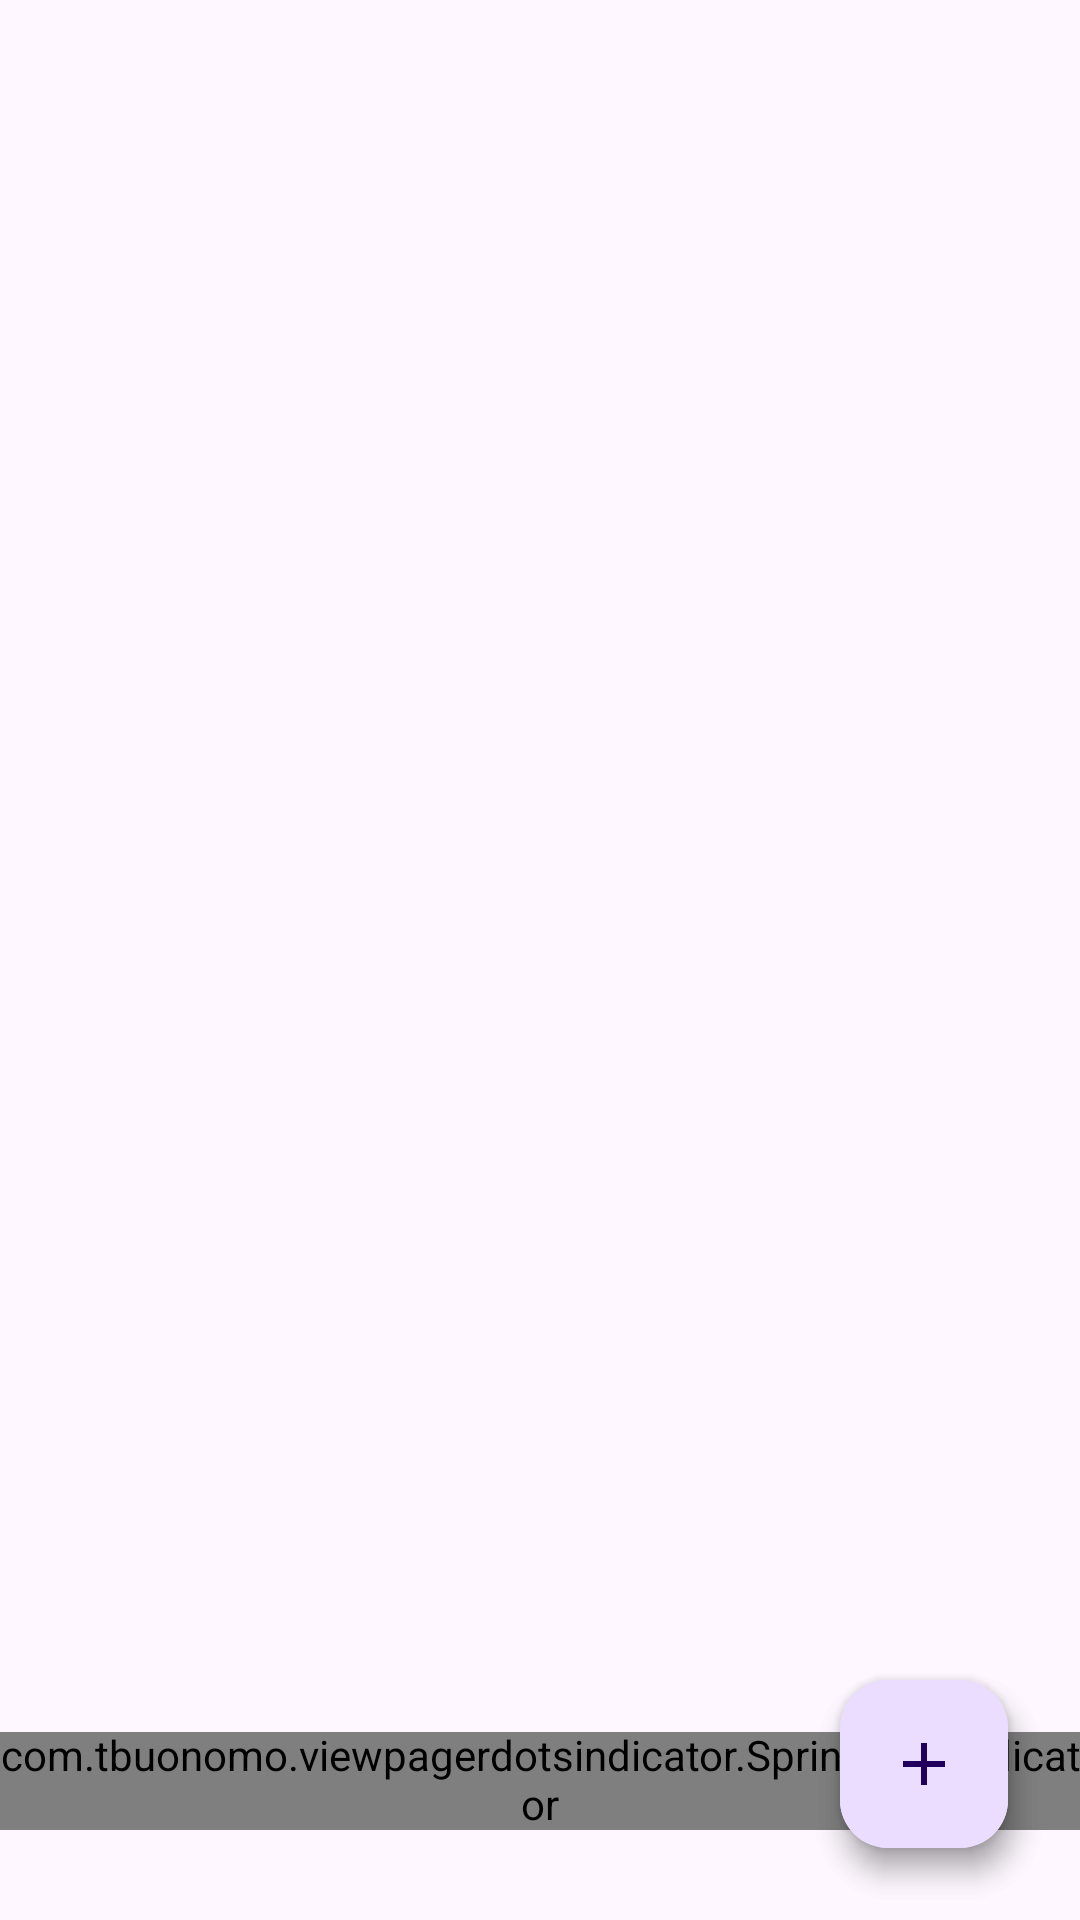

Write the Android layout XML for this screen, with the resource values it uses.
<!-- AndroidManifest.xml: application theme Theme.DoSoptTemplate -->
<!-- res/layout/fragment_home.xml -->
<?xml version="1.0" encoding="utf-8"?>
<layout xmlns:android="http://schemas.android.com/apk/res/android"
    xmlns:app="http://schemas.android.com/apk/res-auto">

    <data>

    </data>

    <androidx.constraintlayout.widget.ConstraintLayout
        android:layout_width="match_parent"
        android:layout_height="match_parent">

        <androidx.recyclerview.widget.RecyclerView
            android:id="@+id/rv_home"
            android:layout_width="match_parent"
            android:layout_height="0dp"
            android:orientation="vertical"
            android:visibility="gone"
            app:layoutManager="androidx.recyclerview.widget.LinearLayoutManager"
            app:layout_constraintStart_toStartOf="parent"
            app:layout_constraintTop_toTopOf="parent">

        </androidx.recyclerview.widget.RecyclerView>

        <androidx.viewpager2.widget.ViewPager2
            android:id="@+id/vp_home"
            android:layout_width="match_parent"
            android:layout_height="match_parent"
            android:orientation="horizontal"
            app:layout_constraintStart_toStartOf="parent"
            app:layout_constraintTop_toTopOf="parent">

        </androidx.viewpager2.widget.ViewPager2>

        <com.tbuonomo.viewpagerdotsindicator.SpringDotsIndicator
            android:id="@+id/spring_dots_indicator"
            android:layout_width="wrap_content"
            android:layout_height="wrap_content"
            android:layout_marginBottom="30dp"
            app:dampingRatio="0.5"
            app:dotsColor="@color/gradient_purple"
            app:dotsCornerRadius="8dp"
            app:dotsSize="16dp"
            app:dotsSpacing="6dp"
            app:dotsStrokeColor="@color/gradient_purple"
            app:dotsStrokeWidth="2dp"
            app:layout_constraintBottom_toBottomOf="parent"
            app:layout_constraintEnd_toEndOf="parent"
            app:layout_constraintStart_toStartOf="parent" />

        <com.google.android.material.floatingactionbutton.FloatingActionButton
            android:id="@+id/fab_add_person"
            android:layout_width="wrap_content"
            android:layout_height="wrap_content"
            android:layout_margin="24dp"
            android:layout_marginEnd="24dp"
            android:src="@drawable/ic_person_add_black_48"
            app:layout_constraintBottom_toBottomOf="@+id/fab_main"
            app:layout_constraintEnd_toEndOf="@+id/fab_main"
            app:layout_constraintStart_toStartOf="@+id/fab_main"
            app:layout_constraintTop_toTopOf="@+id/fab_main" />

        <com.google.android.material.floatingactionbutton.FloatingActionButton
            android:id="@+id/fab_main"
            android:layout_width="wrap_content"
            android:layout_height="wrap_content"
            android:layout_margin="24dp"
            android:layout_marginEnd="24dp"
            android:layout_marginBottom="24dp"
            android:src="@drawable/ic_add_black_48"
            app:layout_constraintBottom_toBottomOf="parent"
            app:layout_constraintEnd_toEndOf="parent" />

    </androidx.constraintlayout.widget.ConstraintLayout>
</layout>
<!-- resources referenced by this layout -->
<resources>
  <color name="gradient_purple">#6b19ff</color>
  <!-- drawable ic_add_black_48 (drawable) -->
  <vector xmlns:android="http://schemas.android.com/apk/res/android"
      android:width="48dp"
      android:height="48dp"
      android:tint="#000000"
      android:viewportWidth="24"
      android:viewportHeight="24">
      <path
          android:fillColor="@android:color/white"
          android:pathData="M19,13h-6v6h-2v-6H5v-2h6V5h2v6h6v2z" />
  </vector>
  <!-- drawable ic_person_add_black_48 (drawable) -->
  <vector xmlns:android="http://schemas.android.com/apk/res/android"
      android:width="48dp"
      android:height="48dp"
      android:tint="#000000"
      android:viewportWidth="24"
      android:viewportHeight="24">
      <path
          android:fillColor="@android:color/white"
          android:pathData="M15,12c2.21,0 4,-1.79 4,-4s-1.79,-4 -4,-4 -4,1.79 -4,4 1.79,4 4,4zM6,10L6,7L4,7v3L1,10v2h3v3h2v-3h3v-2L6,10zM15,14c-2.67,0 -8,1.34 -8,4v2h16v-2c0,-2.66 -5.33,-4 -8,-4z" />
  </vector>
  <style name="Theme.DoSoptTemplate" parent="Base.Theme.DoSoptTemplate" />
  <style name="Base.Theme.DoSoptTemplate" parent="Theme.Material3.Light.NoActionBar">
          <item name="android:statusBarColor">@color/Gray_50</item>
          <item name="android:windowLightStatusBar">true</item>
          
          <item name="android:includeFontPadding">false</item>
      </style>
</resources>
